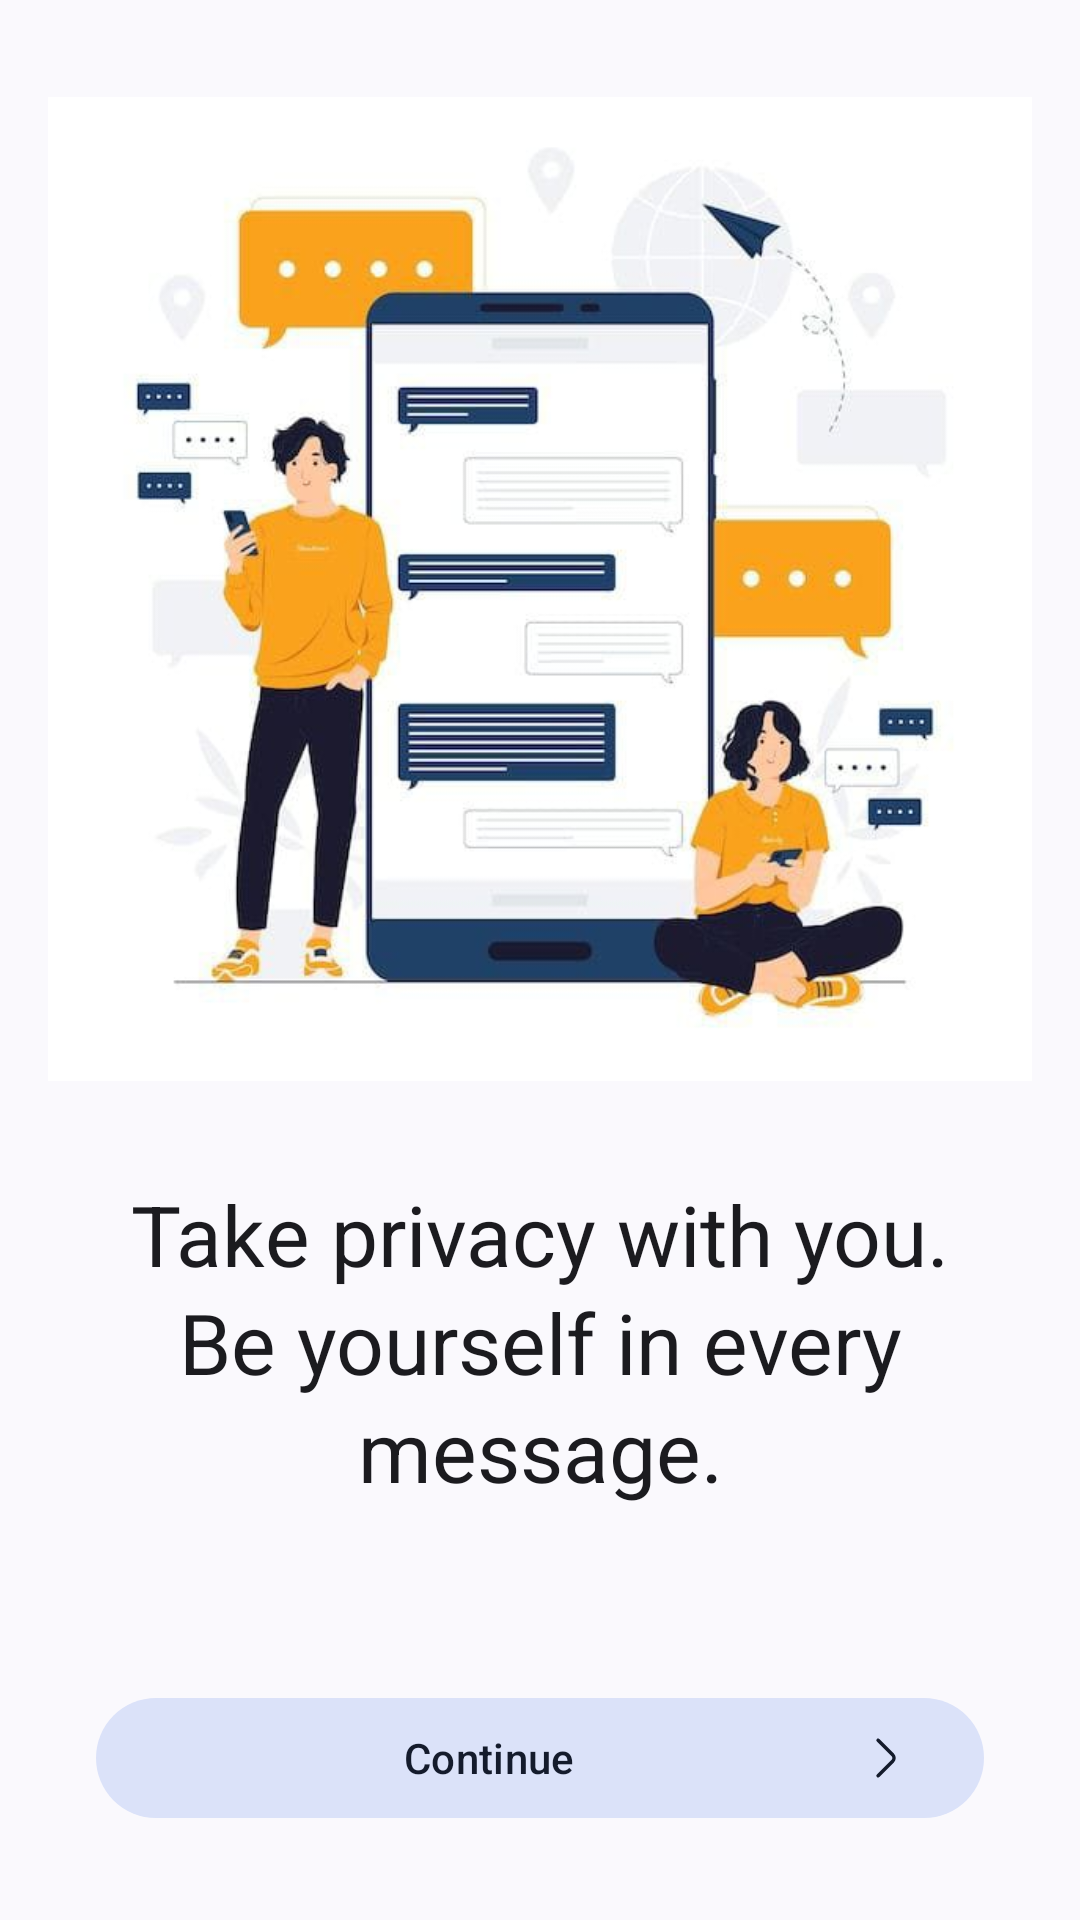

Layout XML and referenced resources for this Android screen:
<!-- AndroidManifest.xml: application theme Theme.ChatEasy -->
<!-- res/layout/fragment_welcome__users.xml -->
<?xml version="1.0" encoding="utf-8"?>
<androidx.constraintlayout.widget.ConstraintLayout xmlns:android="http://schemas.android.com/apk/res/android"
    xmlns:app="http://schemas.android.com/apk/res-auto"
    xmlns:tools="http://schemas.android.com/tools"
    android:layout_width="match_parent"
    android:layout_height="match_parent"
    tools:viewBindingIgnore="true">

    <ImageView
        android:id="@+id/image"
        android:layout_width="0dp"
        android:layout_height="0dp"
        android:layout_margin="16dp"
        android:importantForAccessibility="no"
        android:src="@drawable/welcome_chat"
        app:layout_constraintBottom_toTopOf="@+id/title"
        app:layout_constraintEnd_toEndOf="parent"
        app:layout_constraintStart_toStartOf="parent"
        app:layout_constraintTop_toTopOf="parent" />

    <TextView
        android:id="@+id/title"
        style="@style/TextAppearance.Material3.HeadlineMedium"
        android:layout_width="0dp"
        android:layout_height="wrap_content"
        android:layout_marginVertical="60dp"
        android:gravity="center"
        android:lineSpacingExtra="8sp"
        android:text="@string/RegistrationActivity_take_privacy_with_you_be_yourself_in_every_message"
        app:layout_constraintBottom_toTopOf="@+id/startRegistration"
        app:layout_constraintEnd_toEndOf="@+id/startRegistration"
        app:layout_constraintStart_toStartOf="@+id/startRegistration" />


    <com.google.android.material.button.MaterialButton
        android:id="@+id/startRegistration"
        style="@style/Widget.Material3.Button.TonalButton.Icon"
        android:layout_width="0dp"
        android:layout_height="wrap_content"
        android:layout_marginHorizontal="32dp"
        android:layout_marginVertical="30dp"
        android:gravity="center"
        android:text="@string/RegistrationActivity_continue"
        android:tooltipText="Continue Process"
        app:icon="@drawable/arrow_right_1"
        app:iconGravity="end"
        app:layout_constraintBottom_toBottomOf="parent"
        app:layout_constraintEnd_toEndOf="parent"
        app:layout_constraintStart_toStartOf="parent" />
</androidx.constraintlayout.widget.ConstraintLayout>
<!-- resources referenced by this layout -->
<resources>
  <!-- drawable arrow_right_1 (drawable) -->
  <vector xmlns:android="http://schemas.android.com/apk/res/android"
      android:width="24dp"
      android:height="24dp"
      android:tint="?attr/colorControlNormal"
      android:viewportWidth="24"
      android:viewportHeight="24">
      <path
          android:fillColor="#00000000"
          android:pathData="M8.91,19.92L15.43,13.4C16.2,12.63 16.2,11.37 15.43,10.6L8.91,4.08"
          android:strokeWidth="1.5"
          android:strokeColor="#292D32"
          android:strokeLineCap="round"
          android:strokeLineJoin="round" />
  </vector>
  <!-- drawable welcome_chat: jpg bitmap (drawable, 31634 bytes) -->
  <string name="RegistrationActivity_continue">Continue</string>
  <string name="RegistrationActivity_take_privacy_with_you_be_yourself_in_every_message">Take privacy with you.\nBe yourself in every message.</string>
  <style name="Theme.ChatEasy" parent="Base.Theme.ChatEasy" />
  <style name="Base.Theme.ChatEasy" parent="Theme.Material3.DynamicColors.Light.NoActionBar" />
</resources>
